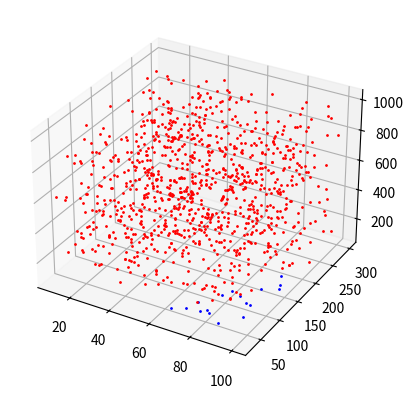

Source code (Python):
#import numpy as np
import random
from mpl_toolkits import mplot3d
import matplotlib.pyplot as plt

N=1000
D=3 + 1 # empty dimension


import json
label1_num = random.randrange(100, 700)
label2_num = N - label1_num


fig = plt.figure()
ax = plt.axes(projection='3d')
data = []


def generate_data(size, min_, max_):
    global data
    global ax
    for i in range(size):
        v1 = random.uniform(min_, max_)*10
        v2 = random.uniform(min_*3, max_*3)*10
        v3 = random.uniform(min_*10, max_*10)*10
        label = 0
        color = 'red'
        
        if v1*v1 > (v2*v2 + v3*v3)/5-2:
            label = 1
            color = 'blue'
            
        data.append({
            'label': label,
            'account1': v1,
            'account2': v2,
            'account3': v3,
            'account4':  0
        })
        ax.scatter(v1, v2, v3, c=color, s = 1)

def change_entry(v):
    vocab = "abcdefghijklmnopq"
    index = int(v)%len(vocab)
    #print(str(vocab[index])) 
    return str(vocab[index])
    
# type of noises:
# - label is fliiped
# - entries is missing
def add_noise(data):
    distorted_data = []
    counter = 0
    for d in data:
        rand = random.uniform(0, 1)
        interval = 0.02
        start_percent = 0.05
        d['account1'] + random.uniform(-1, 1)
        d['account2'] + random.uniform(-1, 1)
        d['account3'] + random.uniform(-1, 1)
        d['account4'] + random.uniform(-1, 1)

        if (rand < start_percent): # flip labels
            d['label'] = 1 - d['label']
            counter += 1
        elif (start_percent <= rand <= start_percent + interval):
            d['account1'] = change_entry(d['account1'])  
            counter += 1
        elif (start_percent + interval <= rand < start_percent+interval*2):
            d['account2'] = change_entry(d['account2'])  
            counter += 1
        elif (start_percent + interval*2 <= rand <= start_percent + interval*3):
            d['account3'] = change_entry(d['account3'])  
            counter += 1
        elif (start_percent + interval*3 <= rand <= start_percent + interval*4):
            d['account3'] = None
            d['account2'] = float('inf')
            counter += 1
        distorted_data.append(d)
    print("Number of noises: " + str(counter))
    return distorted_data
    
generate_data(N, 1, 10)

 
#plt.show()

with open('data.json', 'w') as outfile:
    #json.dump(data, outfile)
    json.dump(add_noise(data), outfile)

   
